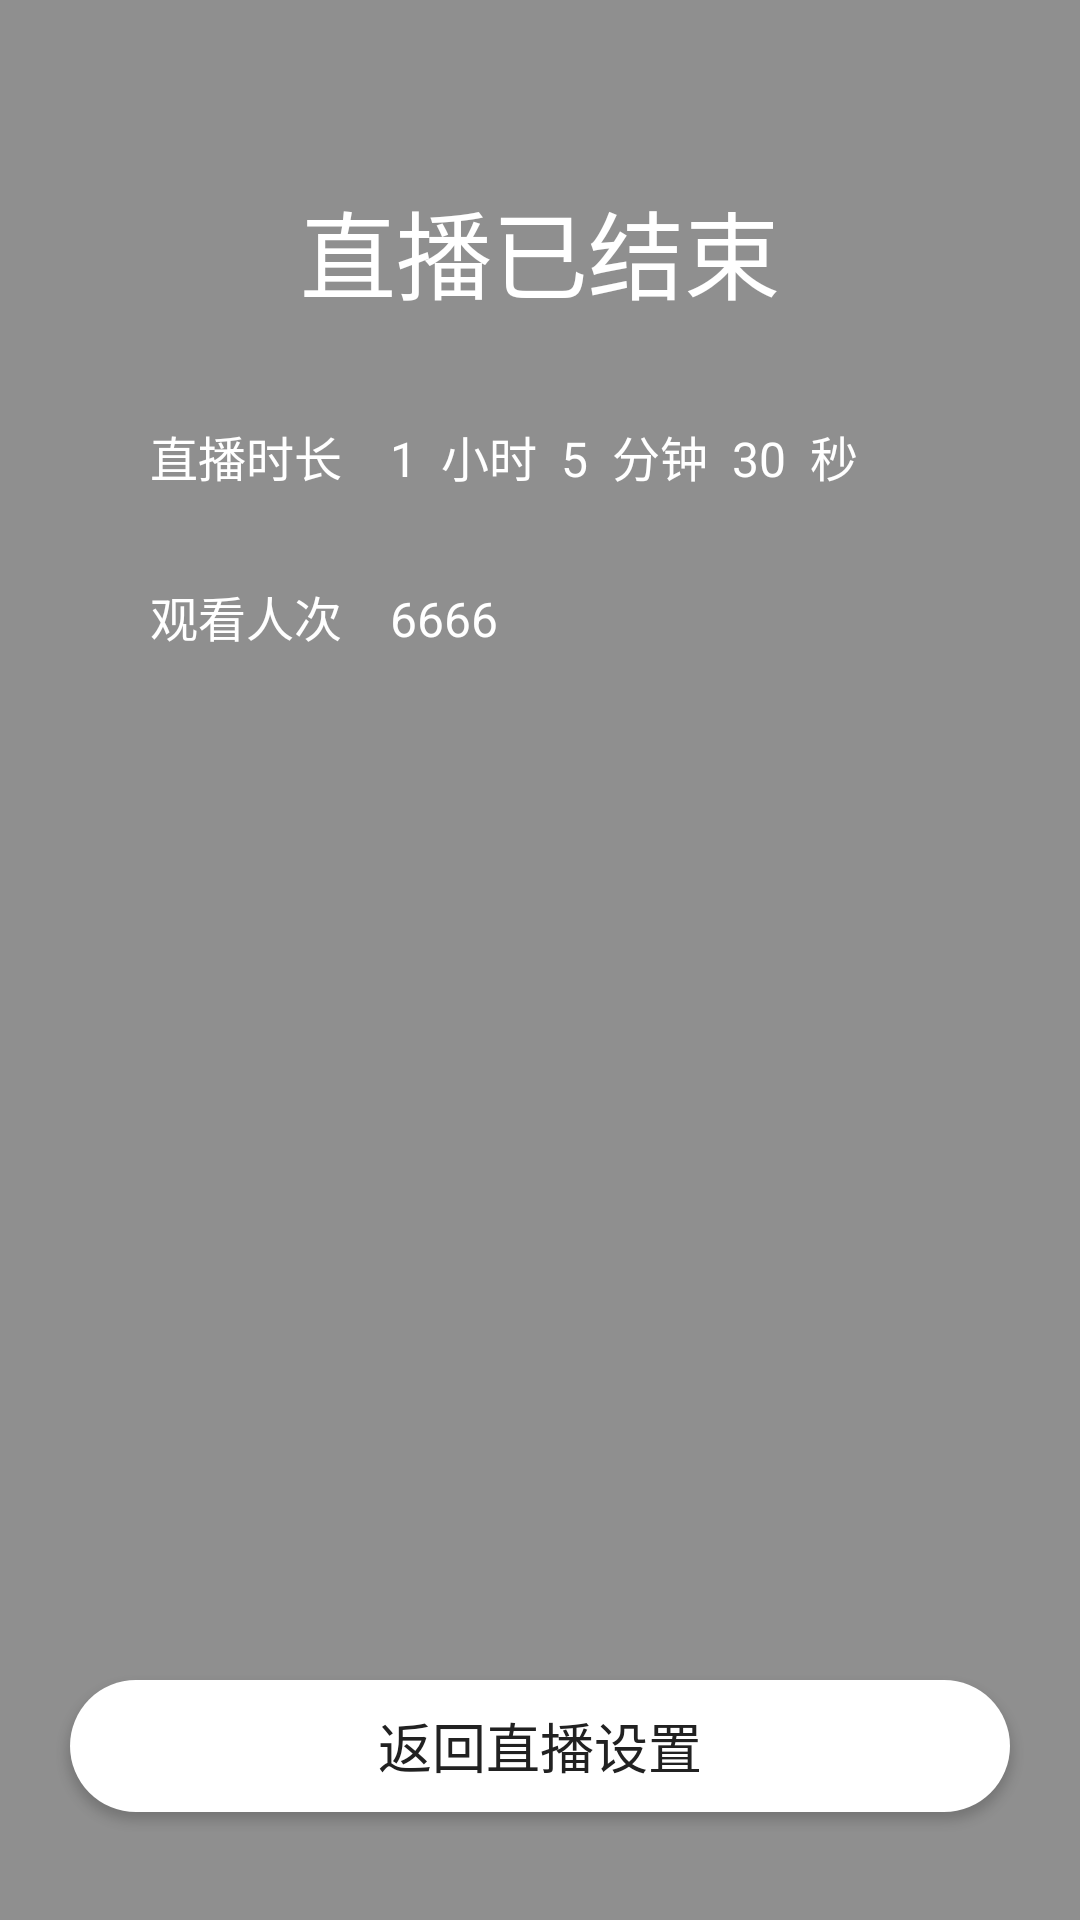

Reconstruct the res/layout file that produces this screen, plus the resources it refers to.
<!-- AndroidManifest.xml: application theme AppTheme -->
<!-- res/layout/polyv_rtmp_activity_finish_port.xml -->
<?xml version="1.0" encoding="utf-8"?>
<RelativeLayout xmlns:android="http://schemas.android.com/apk/res/android"
    android:id="@+id/rl_parent"
    android:layout_width="match_parent"
    android:layout_height="match_parent"
    android:background="@color/polyv_rtmp_gray_setting">

    <LinearLayout
        android:id="@+id/ll_top"
        android:layout_width="match_parent"
        android:layout_height="wrap_content"
        android:layout_marginTop="60dp"
        android:gravity="center_horizontal"
        android:orientation="vertical">

        <RelativeLayout
            android:layout_width="match_parent"
            android:layout_height="wrap_content">

            <TextView
                android:id="@+id/tv_finish"
                android:layout_width="wrap_content"
                android:layout_height="wrap_content"
                android:layout_centerHorizontal="true"
                android:text="直播已结束"
                android:textColor="@color/polyv_rtmp_white_share"
                android:textSize="32dp" />

            <TextView
                android:id="@+id/tv_time"
                style="@style/polyv_rtmp_finish_textview"
                android:layout_below="@id/tv_finish"
                android:layout_marginTop="@dimen/polyv_rtmp_finish_margintop_custom"
                android:text="直播时长    1  小时  5  分钟  30  秒" />

            <TextView
                android:id="@+id/tv_watch"
                style="@style/polyv_rtmp_finish_textview"
                android:layout_below="@id/tv_time"
                android:layout_marginTop="30dp"
                android:text="观看人次    6666" />

            <TextView
                android:id="@+id/tv_money"
                style="@style/polyv_rtmp_finish_textview"
                android:layout_below="@id/tv_watch"
                android:layout_marginTop="@dimen/polyv_rtmp_finish_margintop_s"
                android:drawableLeft="@drawable/polyv_rtmp_icon_money"
                android:text="收获0元打赏"
                android:visibility="gone" />
        </RelativeLayout>

        <RelativeLayout
            android:layout_width="match_parent"
            android:layout_height="wrap_content"
            android:layout_marginTop="@dimen/polyv_rtmp_finish_margintop_s"
            android:visibility="gone">

            <TextView
                android:id="@+id/tv_moneysort"
                android:layout_width="wrap_content"
                android:layout_height="wrap_content"
                android:layout_centerInParent="true"
                android:text="打赏排行"
                android:textColor="@color/polyv_rtmp_white_share"
                android:textSize="@dimen/polyv_rtmp_finish_tv_textsize_m" />

            <View
                android:layout_width="@dimen/polyv_rtmp_finish_v_width"
                android:layout_height="1dp"
                android:layout_centerVertical="true"
                android:layout_marginRight="@dimen/polyv_rtmp_finish_marginleft"
                android:layout_toLeftOf="@id/tv_moneysort"
                android:background="@color/polyv_rtmp_white_share" />

            <View
                android:layout_width="@dimen/polyv_rtmp_finish_v_width"
                android:layout_height="1dp"
                android:layout_centerVertical="true"
                android:layout_marginLeft="@dimen/polyv_rtmp_finish_marginleft"
                android:layout_toRightOf="@id/tv_moneysort"
                android:background="@color/polyv_rtmp_white_share" />
        </RelativeLayout>
    </LinearLayout>

    <Button
        android:id="@+id/bt_finish"
        android:layout_width="match_parent"
        android:layout_height="@dimen/polyv_rtmp_finish_bt_height"
        android:layout_alignParentBottom="true"
        android:layout_marginBottom="@dimen/polyv_rtmp_finish_marginbottom"
        android:layout_marginLeft="@dimen/polyv_rtmp_finish_marginleft_m"
        android:layout_marginRight="@dimen/polyv_rtmp_finish_marginleft_m"
        android:background="@drawable/polyv_rtmp_finish_bt_pressed_finish"
        android:gravity="center"
        android:text="退出直播"
        android:textColor="@color/polyv_rtmp_white_share"
        android:textSize="@dimen/polyv_rtmp_finish_tv_textsize_s"
        android:visibility="gone" />

    <Button
        android:id="@+id/bt_setting"
        android:layout_width="match_parent"
        android:layout_height="44dp"
        android:layout_above="@id/bt_finish"
        android:layout_alignParentBottom="true"
        android:layout_marginBottom="36dp"
        android:layout_marginLeft="@dimen/polyv_rtmp_finish_marginleft_m"
        android:layout_marginRight="@dimen/polyv_rtmp_finish_marginleft_m"
        android:background="@drawable/polyv_rtmp_finish_bt_pressed_setting"
        android:gravity="center"
        android:text="返回直播设置"
        android:textColor="#212121"
        android:textSize="18sp" />

    <android.support.v7.widget.RecyclerView
        android:id="@+id/rv_moneysort"
        android:layout_width="match_parent"
        android:layout_height="match_parent"
        android:layout_above="@id/bt_setting"
        android:layout_below="@id/ll_top"
        android:layout_marginBottom="@dimen/polyv_rtmp_finish_margintop_s"
        android:layout_marginTop="@dimen/polyv_rtmp_finish_margintop_s_l"
        android:fadingEdge="none"
        android:overScrollMode="never"
        android:visibility="gone" />
</RelativeLayout>
<!-- resources referenced by this layout -->
<resources>
  <color name="polyv_rtmp_gray_setting">#8f8f8f</color>
  <color name="polyv_rtmp_white_share">#ffffff</color>
  <dimen name="polyv_rtmp_finish_bt_height">30dp</dimen>
  <dimen name="polyv_rtmp_finish_marginbottom">15dp</dimen>
  <dimen name="polyv_rtmp_finish_marginleft">23.6dp</dimen>
  <dimen name="polyv_rtmp_finish_marginleft_m">20.7dp</dimen>
  <dimen name="polyv_rtmp_finish_margintop_custom">28.6dp</dimen>
  <dimen name="polyv_rtmp_finish_margintop_s">9dp</dimen>
  <dimen name="polyv_rtmp_finish_margintop_s_l">7.3dp</dimen>
  <dimen name="polyv_rtmp_finish_tv_textsize_m">21.3sp</dimen>
  <dimen name="polyv_rtmp_finish_tv_textsize_s">14.2sp</dimen>
  <dimen name="polyv_rtmp_finish_v_width">44.4dp</dimen>
  <!-- drawable polyv_rtmp_finish_bt_pressed_finish (drawable) -->
  <?xml version="1.0" encoding="utf-8"?>
  <selector xmlns:android="http://schemas.android.com/apk/res/android">
      <item android:state_pressed="true" android:drawable="@drawable/polyv_rtmp_finish_bt_border_translate_hlaf"></item>
      <item android:drawable="@drawable/polyv_rtmp_finish_bt_border_translate"></item>
  </selector>
  <!-- drawable polyv_rtmp_finish_bt_pressed_setting (drawable) -->
  <?xml version="1.0" encoding="utf-8"?>
  <selector xmlns:android="http://schemas.android.com/apk/res/android">
      <item android:state_pressed="true" android:drawable="@drawable/polyv_rtmp_login_bt_border_purple"></item>
      <item android:drawable="@drawable/polyv_rtmp_login_bt_border_white"></item>
  </selector>
  <style name="polyv_rtmp_finish_textview">
          <item name="android:layout_width">wrap_content</item>
          <item name="android:layout_height">wrap_content</item>
          <item name="android:layout_marginLeft">50dp</item>
          <item name="android:textColor">@color/polyv_rtmp_white_share</item>
          <item name="android:drawablePadding">@dimen/polyv_rtmp_finish_paddingleft</item>
          <item name="android:textSize">16sp</item>
      </style>
  <style name="AppTheme" parent="Theme.AppCompat.Light.DarkActionBar">
          
      </style>
  <!-- drawable polyv_rtmp_finish_bt_border_translate_hlaf (drawable) -->
  <?xml version="1.0" encoding="utf-8"?>
  <layer-list xmlns:android="http://schemas.android.com/apk/res/android">
      <item >
          <shape >
              <solid android:color="@color/polyv_rtmp_white_share"/>
              <corners android:radius="35dp"/>
          </shape>
      </item>
  
      
      <item android:right="2dp" android:bottom="2dp" android:left="2dp" android:top="2dp">
          <shape >
              <solid android:color="@color/polyv_rtmp_translucence_share"/>
              <corners android:radius="35dp"/>
          </shape>
      </item>
  
  </layer-list>
  <!-- drawable polyv_rtmp_finish_bt_border_translate (drawable) -->
  <?xml version="1.0" encoding="utf-8"?>
  <layer-list xmlns:android="http://schemas.android.com/apk/res/android">
      <item >
          <shape >
              <corners android:radius="35dp"/>
              <stroke android:width="2dp" android:color="@color/polyv_rtmp_white_share"/>
          </shape>
      </item>
  
  </layer-list>
  <!-- drawable polyv_rtmp_login_bt_border_purple (drawable) -->
  <?xml version="1.0" encoding="utf-8"?>
  <layer-list xmlns:android="http://schemas.android.com/apk/res/android">
      <item >
          <shape >
              <solid android:color="@color/polyv_rtmp_purple_login"/>
              <corners android:radius="35dp"/>
          </shape>
      </item>
  </layer-list>
  <!-- drawable polyv_rtmp_login_bt_border_white (drawable) -->
  <?xml version="1.0" encoding="utf-8"?>
  <layer-list xmlns:android="http://schemas.android.com/apk/res/android">
      <item >
          <shape >
              <solid android:color="@color/polyv_rtmp_white_share"/>
              <corners android:radius="35dp"/>
          </shape>
      </item>
  </layer-list>
  <dimen name="polyv_rtmp_finish_paddingleft">11.8dp</dimen>
  <color name="polyv_rtmp_translucence_share">#80000000</color>
  <color name="polyv_rtmp_purple_login">#dda0dd</color>
</resources>
